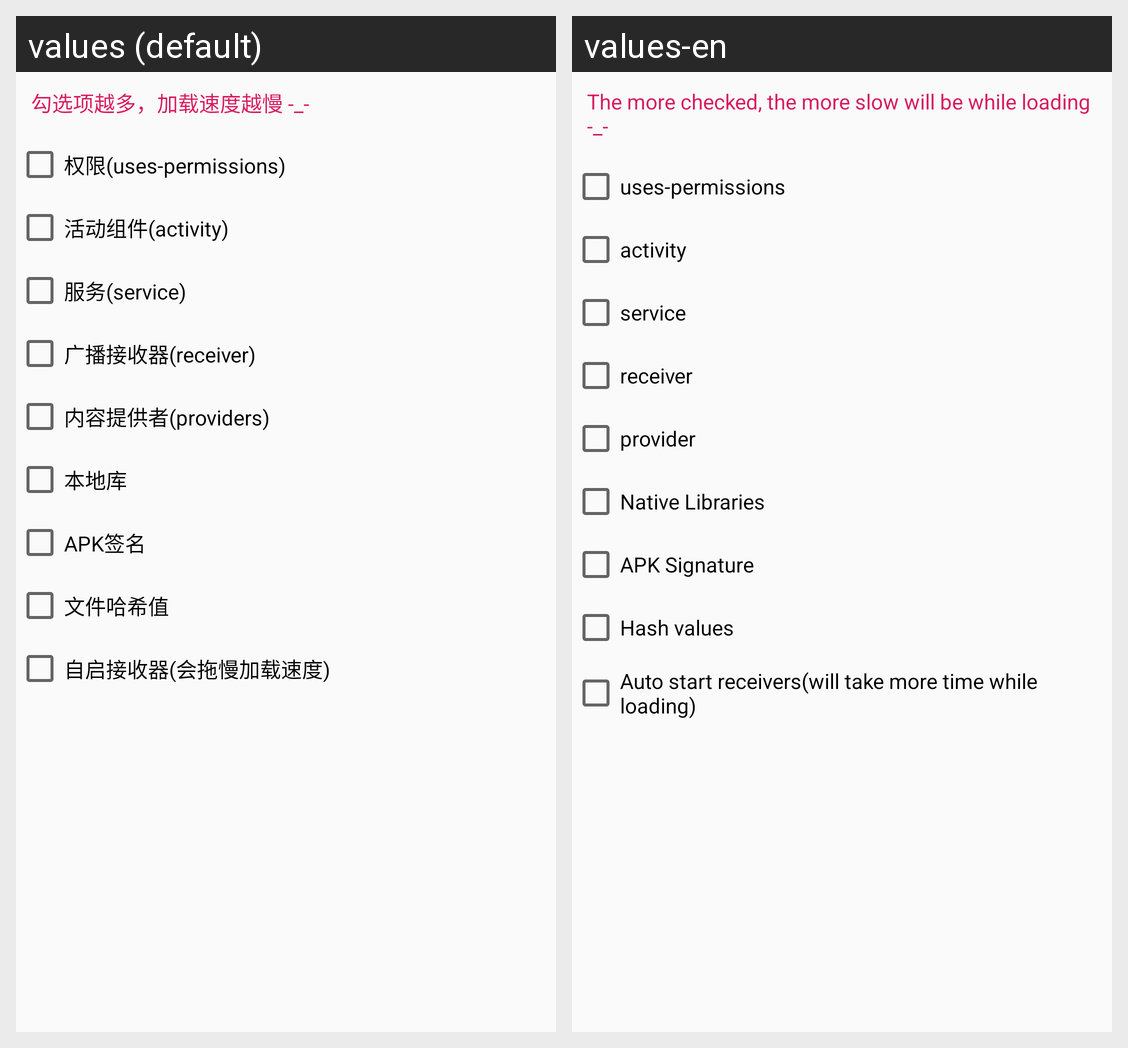

Locale-by-locale string values for the Android screen shown in this grid:
Android screen res/layout/dialog_loading_selection.xml rendered under 2 locales, left to right: values (default), values-en. Device: Nexus 5 (rendered at 1080×1920; each locale shown at half size, 540×960, under a caption strip naming it); theme AppTheme.
Strings drawn on this screen, with the default value and each locale's value (text and hints the layout hard-codes, and strings that could not be matched under every locale, appear in the picture but are not listed):

dialog_loading_selection_att
  values: 勾选项越多，加载速度越慢 -_-
  values-en: The more checked, the more slow will be while loading -_-

dialog_loading_selection_permissions
  values: 权限(uses-permissions)
  values-en: uses-permissions

dialog_loading_selection_activities
  values: 活动组件(activity)
  values-en: activity

dialog_loading_selection_services
  values: 服务(service)
  values-en: service

dialog_loading_selection_receivers
  values: 广播接收器(receiver)
  values-en: receiver

dialog_loading_selection_providers
  values: 内容提供者(providers)
  values-en: provider

dialog_loading_selection_native_files
  values: 本地库
  values-en: Native Libraries

dialog_loading_selection_signature
  values: APK签名
  values-en: APK Signature

dialog_loading_selection_file_hash
  values: 文件哈希值
  values-en: Hash values

dialog_loading_selection_static_loaders
  values: 自启接收器(会拖慢加载速度)
  values-en: Auto start receivers(will take more time while loading)
